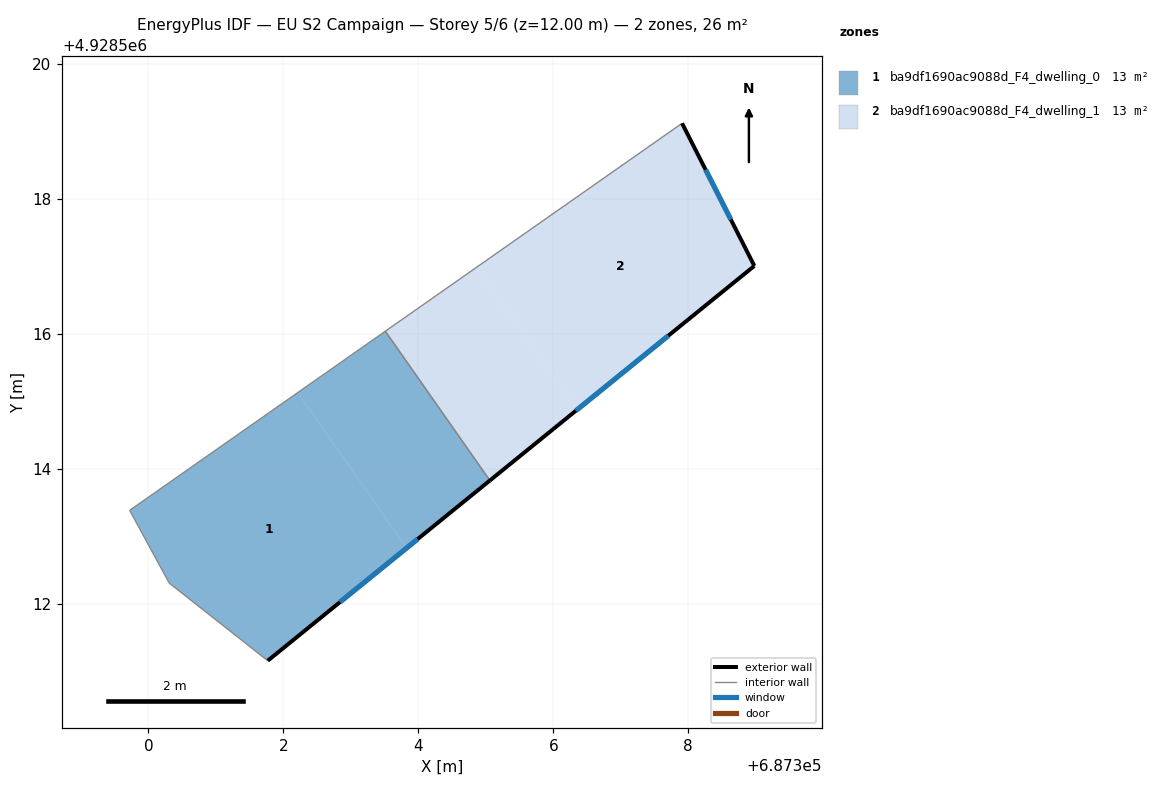
=== STOREY PLAN SPEC (per zone: floor XY polygon, exterior-wall plan segments, windows/doors) ===
zone 1: ba9df1690ac9088d_F4_dwelling_0  (13.1 m²)
  floor: (687303.83, 4928512.83) (687302.21, 4928515.13) (687299.72, 4928513.38) (687300.31, 4928512.30) (687301.77, 4928511.16)
  floor: (687305.06, 4928513.83) (687303.51, 4928516.04) (687302.21, 4928515.13) (687303.83, 4928512.83)
  exterior wall: (687305.06, 4928513.83) – (687301.77, 4928511.16)  [4.2 m]
    window: (687303.99, 4928512.96) – (687302.84, 4928512.02)  [1.6 m²]
  interior walls: 4
zone 2: ba9df1690ac9088d_F4_dwelling_1  (13.1 m²)
  floor: (687306.35, 4928514.87) (687304.86, 4928516.99) (687303.51, 4928516.04) (687305.06, 4928513.83)
  floor: (687308.98, 4928517.00) (687307.91, 4928519.12) (687304.86, 4928516.99) (687306.35, 4928514.87)
  exterior wall: (687307.91, 4928519.12) – (687308.98, 4928517.00)  [2.4 m]
    window: (687308.26, 4928518.43) – (687308.63, 4928517.69)  [0.9 m²]
  exterior wall: (687308.98, 4928517.00) – (687305.06, 4928513.83)  [5.0 m]
    window: (687307.70, 4928515.97) – (687306.33, 4928514.86)  [1.9 m²]
  interior walls: 2

=== DERIVED (storey summary) ===
Building: EU S2 Campaign
Storey: 5 of 6  (floor level z = 12.00 m)
Storey gross floor area: 26.2 m²
Zones on this storey: 2
  - ba9df1690ac9088d_F4_dwelling_0: floor 13.1 m²; exterior wall 4.2 m (12.7 m²); 1 window(s) 1.6 m²; WWR 12.2%
  - ba9df1690ac9088d_F4_dwelling_1: floor 13.1 m²; exterior wall 7.4 m (22.2 m²); 2 window(s) 2.7 m²; WWR 12.2%
Zone adjacency (shared interzone walls):
  - ba9df1690ac9088d_F4_dwelling_0 ↔ ba9df1690ac9088d_F4_dwelling_1